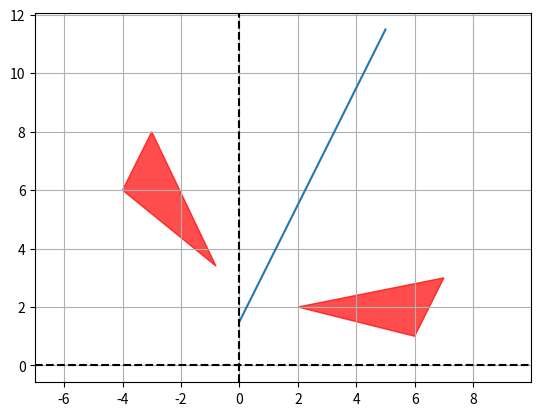

Write Python code to recreate this figure.
import numpy as np
import matplotlib.pyplot as plt

def build_translation_matrix(p):
    return np.array(
        [
            [1, 0, p[0]],
            [0, 1, p[1]],
            [0, 0, p[2]],
        ]
    )


def build_rotation_matrix(theta):
    return np.array(
        [
            [np.cos(theta), -np.sin(theta), 0],
            [np.sin(theta), np.cos(theta), 0],
            [0, 0, 1],
        ]
    )

# Define a simple surface in homogeneous coordinates
S = np.array([
    [2,6,7],
    [2,1,3],
    [1,1,1],
])

# Plot the surface
plt.fill(S[0, :], S[1, :], color="red", alpha=0.7)

# Define the reflection line
m = 2
c = 1.5
theta = np.atan(m)

x0 = 0
y0 = m*x0 + c

x1 = 5
y1 = m*x1 + c
plt.plot([x0, x1], [y0, y1])

T = build_translation_matrix([0, c, 1])
R = build_rotation_matrix(np.pi/2 - theta)
Rf = np.array([
    [-1, 0, 0],
    [0, 1, 0],
    [0, 0, 1],
])

S2 = T @ np.linalg.inv(R) @ Rf @ R @ np.linalg.inv(T) @ S

# Plot the new surface
plt.fill(S2[0, :], S2[1, :], color="red", alpha=0.7)

plt.axvline(x=0, color='black', linestyle='--')
plt.axhline(y=0, color='black', linestyle='--')

plt.axis("equal")
plt.grid()
plt.show()
